Run: headless pygame with SDL's dummy video driver; simulated clock (each Clock.tick advances the game by its frame time, no real sleeping); random seed 0; keys injected as events and as key.get_pressed() state; no mouse input.
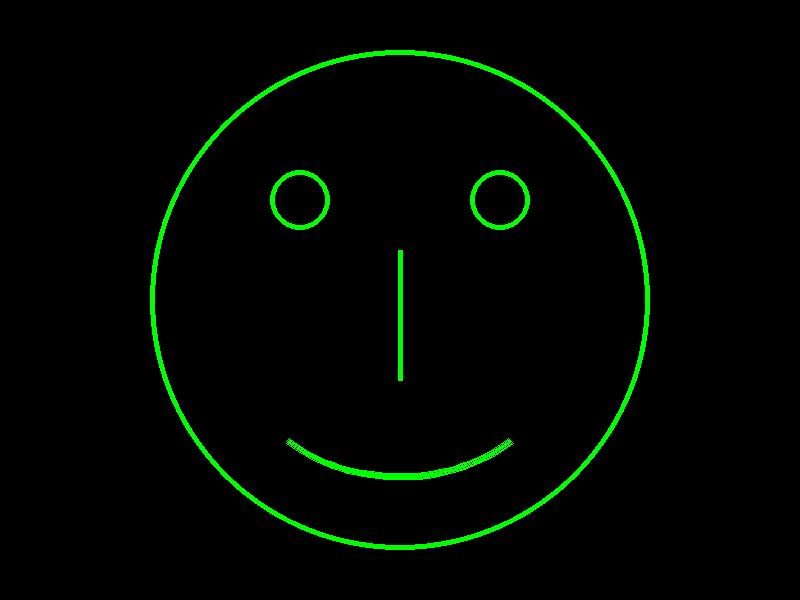
Frame 1 of 4 · flips 1–60 · no input
Frame 2 of 4 · flips 61–180 · tapped SPACE, RETURN · held RIGHT (→), D · screen unchanged from frame 1, image omitted
Frame 3 of 4 · flips 181–300 · held DOWN (↓), S · screen unchanged from frame 2, image omitted
Frame 4 of 4 · flips 301–420 · held LEFT (←), A, UP (↑), W · screen unchanged from frame 3, image omitted

The pygame program that drew these frames:

import pygame
import sys

size = width, height = 800, 600
black = 0, 0, 0

green = (0, 255, 0)

thickness = 5

ppi = 3.1415

def main():
    pygame.init()
    screen = pygame.display.set_mode(size)
    game_over = False

    while not game_over:
        # обработка событий
        for event in pygame.event.get():
            if event.type == pygame.QUIT:
                game_over = True

        # Логика работы
        # тут

        # Отрисовка кадра
        screen.fill(black)   # чёрный фон, рисуется первым!


        pygame.draw.circle(screen, green, (400, 300), 250, thickness)
        pygame.draw.circle(screen, green, (300, 200), 30, thickness)
        pygame.draw.circle(screen, green, (500, 200), 30, thickness)

        pygame.draw.line(screen, green, (400, 250), (400, 380), thickness)

        r = pygame.Rect(240, 230, 320, 250)
        #pygame.draw.rect(screen, green, r, 1)
        pygame.draw.arc(screen, green, r, 5/4*ppi, 7/4*ppi, thickness)

        # Подтверждение отрисовки и ожидание
        pygame.display.flip()
        pygame.time.wait(10)
    sys.exit()


if __name__ == '__main__':
    main()
